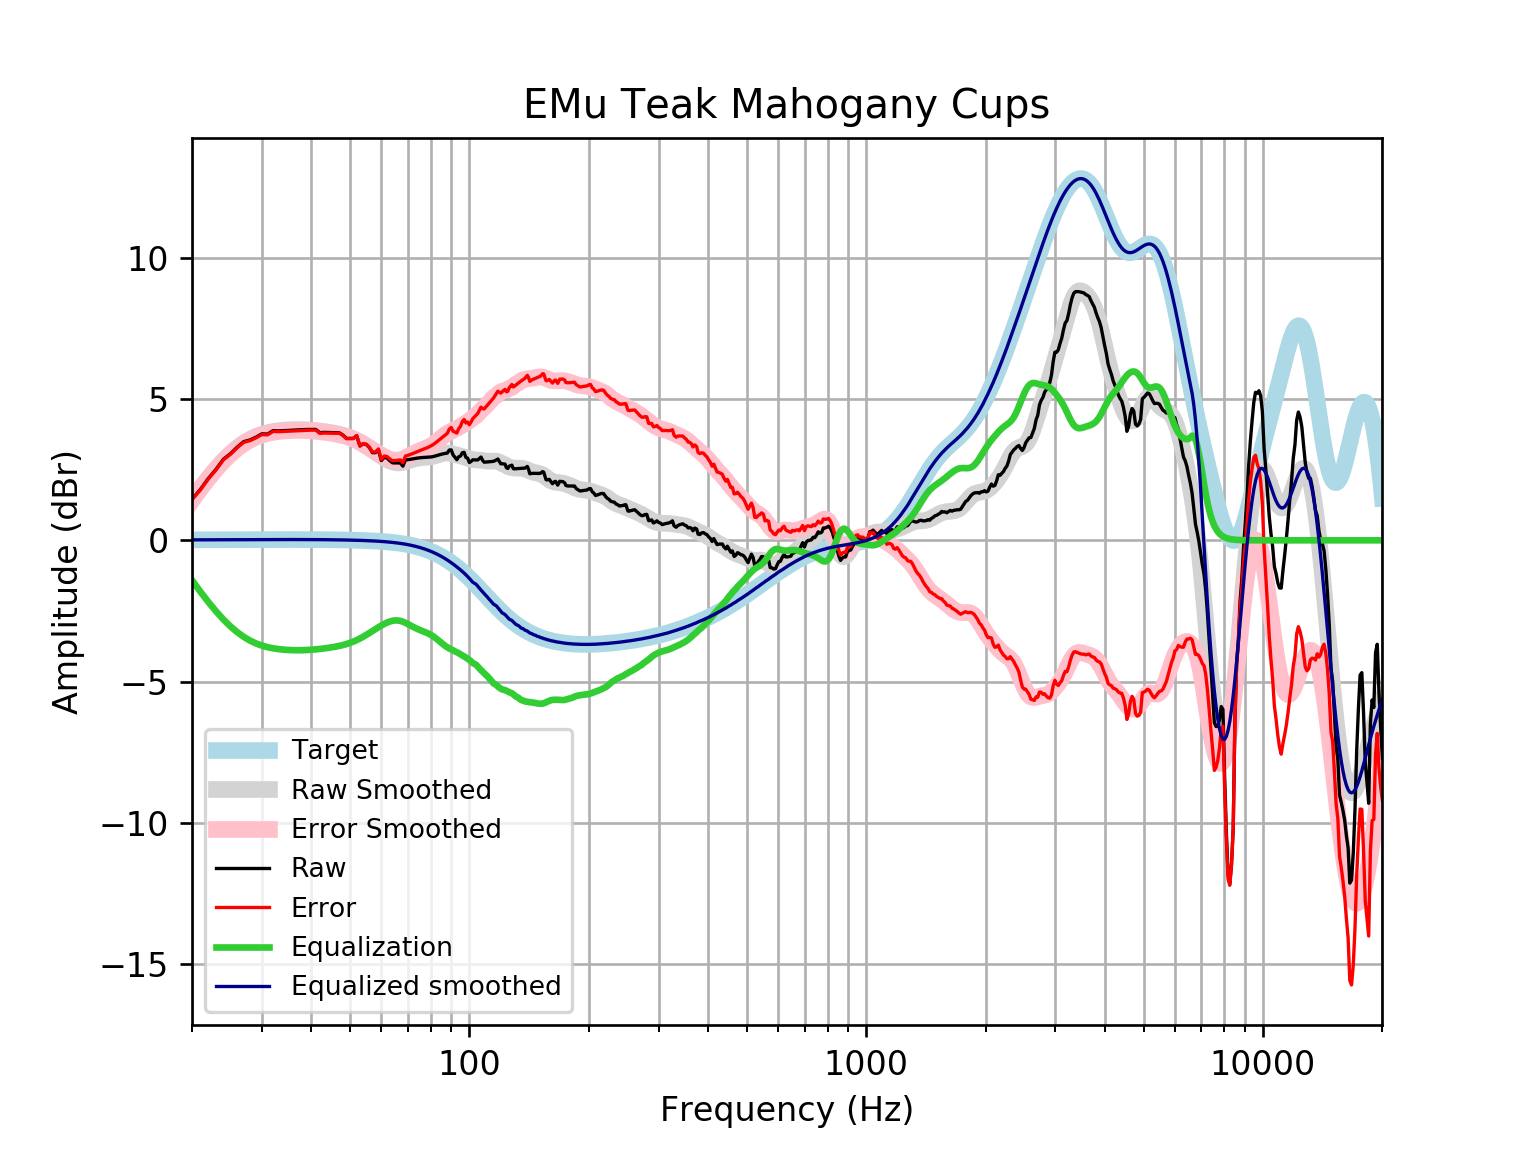

The file beside this chart, header and first rows:
frequency, raw, error, smoothed, error_smoothed, equalization, equalized_raw, equalized_smoothed, target
20, 1.458, 1.442, 1.428, 1.412, -1.412, 0.04665, 0.01646, 0.01648
21, 1.803, 1.786, 1.838, 1.82, -1.82, -0.01696, 0.01765, 0.01765
22, 2.195, 2.177, 2.207, 2.188, -2.188, 0.007077, 0.01877, 0.01876
23, 2.516, 2.496, 2.536, 2.516, -2.516, 0.0001494, 0.01984, 0.01983
24, 2.872, 2.851, 2.824, 2.803, -2.803, 0.06907, 0.02085, 0.02084
25, 3.066, 3.044, 3.07, 3.048, -3.048, 0.01807, 0.02181, 0.02179
26, 3.299, 3.277, 3.275, 3.252, -3.252, 0.04702, 0.02271, 0.02269
27, 3.494, 3.47, 3.442, 3.419, -3.419, 0.07499, 0.02355, 0.02353
28, 3.553, 3.529, 3.575, 3.55, -3.55, 0.002915, 0.02433, 0.02431
29, 3.652, 3.627, 3.677, 3.652, -3.652, 0.0007422, 0.02504, 0.02502
30, 3.77, 3.744, 3.753, 3.728, -3.728, 0.04191, 0.02567, 0.02566
31, 3.76, 3.734, 3.81, 3.783, -3.783, -0.02319, 0.02623, 0.02622
32, 3.882, 3.855, 3.85, 3.823, -3.823, 0.05823, 0.02668, 0.02668
33, 3.874, 3.847, 3.879, 3.851, -3.851, 0.02233, 0.02704, 0.02704
34, 3.883, 3.856, 3.898, 3.871, -3.871, 0.01239, 0.02728, 0.02728
35, 3.893, 3.865, 3.911, 3.883, -3.883, 0.009359, 0.0274, 0.0274
36, 3.902, 3.875, 3.918, 3.89, -3.89, 0.01183, 0.02739, 0.02739
37, 3.911, 3.884, 3.92, 3.892, -3.892, 0.01865, 0.02723, 0.02723
38, 3.919, 3.892, 3.917, 3.89, -3.89, 0.02855, 0.02691, 0.02692
39, 3.925, 3.898, 3.911, 3.884, -3.884, 0.04014, 0.02643, 0.02644
40, 3.927, 3.901, 3.901, 3.875, -3.875, 0.05222, 0.02578, 0.02579
41, 3.926, 3.901, 3.887, 3.862, -3.862, 0.06416, 0.02495, 0.02496
42, 3.809, 3.786, 3.871, 3.847, -3.847, -0.03741, 0.02393, 0.02393
43, 3.822, 3.799, 3.852, 3.83, -3.83, -0.007747, 0.02272, 0.02272
44, 3.817, 3.796, 3.832, 3.81, -3.81, 0.006526, 0.0213, 0.0213
45, 3.813, 3.793, 3.809, 3.789, -3.789, 0.02337, 0.01968, 0.01967
46, 3.809, 3.791, 3.784, 3.766, -3.766, 0.04346, 0.01785, 0.01783
47, 3.806, 3.791, 3.755, 3.739, -3.739, 0.0673, 0.01579, 0.01577
48, 3.727, 3.713, 3.722, 3.709, -3.709, 0.01772, 0.0135, 0.01347
49, 3.61, 3.599, 3.685, 3.674, -3.674, -0.06422, 0.01097, 0.01094
50, 3.608, 3.6, 3.642, 3.633, -3.633, -0.02512, 0.008186, 0.008144
51, 3.608, 3.603, 3.592, 3.587, -3.587, 0.02064, 0.005126, 0.00508
52, 3.705, 3.703, 3.537, 3.535, -3.535, 0.1697, 0.001774, 0.001724
53, 3.34, 3.342, 3.475, 3.477, -3.477, -0.1371, -0.001894, -0.001946
54, 3.418, 3.424, 3.409, 3.415, -3.415, 0.003431, -0.005905, -0.005958
55, 3.392, 3.402, 3.338, 3.349, -3.349, 0.04321, -0.01029, -0.01034
56, 3.281, 3.297, 3.265, 3.28, -3.28, 0.001115, -0.01508, -0.01514
57, 3.103, 3.123, 3.191, 3.212, -3.212, -0.1086, -0.02033, -0.02038
58, 3.105, 3.131, 3.118, 3.144, -3.144, -0.03894, -0.02607, -0.02611
59, 3.203, 3.235, 3.046, 3.078, -3.078, 0.1244, -0.03234, -0.03238
60, 2.824, 2.863, 2.978, 3.017, -3.017, -0.1938, -0.03921, -0.03925
61, 2.94, 2.987, 2.915, 2.962, -2.962, -0.02213, -0.04672, -0.04675
62, 2.914, 2.969, 2.859, 2.914, -2.914, -0.0004261, -0.05494, -0.05496
63, 2.819, 2.883, 2.812, 2.876, -2.876, -0.05677, -0.06392, -0.06393
64, 2.743, 2.817, 2.776, 2.85, -2.85, -0.1064, -0.07372, -0.07373
65, 2.74, 2.825, 2.752, 2.837, -2.837, -0.09628, -0.0844, -0.08441
66, 2.738, 2.834, 2.742, 2.838, -2.838, -0.09994, -0.09604, -0.09603
67, 2.738, 2.847, 2.745, 2.854, -2.854, -0.1158, -0.1087, -0.1087
68, 2.625, 2.748, 2.76, 2.882, -2.882, -0.2569, -0.1224, -0.1224
69, 2.844, 2.981, 2.783, 2.92, -2.92, -0.07627, -0.1372, -0.1372
70, 2.854, 3.008, 2.811, 2.965, -2.965, -0.1102, -0.1533, -0.1533
71, 2.868, 3.038, 2.841, 3.011, -3.011, -0.1436, -0.1706, -0.1706
72, 2.883, 3.072, 2.868, 3.057, -3.057, -0.1744, -0.1892, -0.1892
73, 2.898, 3.108, 2.891, 3.1, -3.1, -0.202, -0.2092, -0.2092
74, 2.912, 3.143, 2.909, 3.139, -3.139, -0.2273, -0.2306, -0.2305
75, 2.923, 3.176, 2.921, 3.175, -3.175, -0.2518, -0.2535, -0.2534
76, 2.93, 3.208, 2.929, 3.207, -3.207, -0.2772, -0.2778, -0.2778
77, 2.934, 3.238, 2.935, 3.239, -3.239, -0.3046, -0.3037, -0.3037
78, 2.938, 3.269, 2.941, 3.272, -3.272, -0.3343, -0.3312, -0.3312
79, 2.943, 3.303, 2.948, 3.308, -3.308, -0.3657, -0.3604, -0.3603
... 553 more rows
